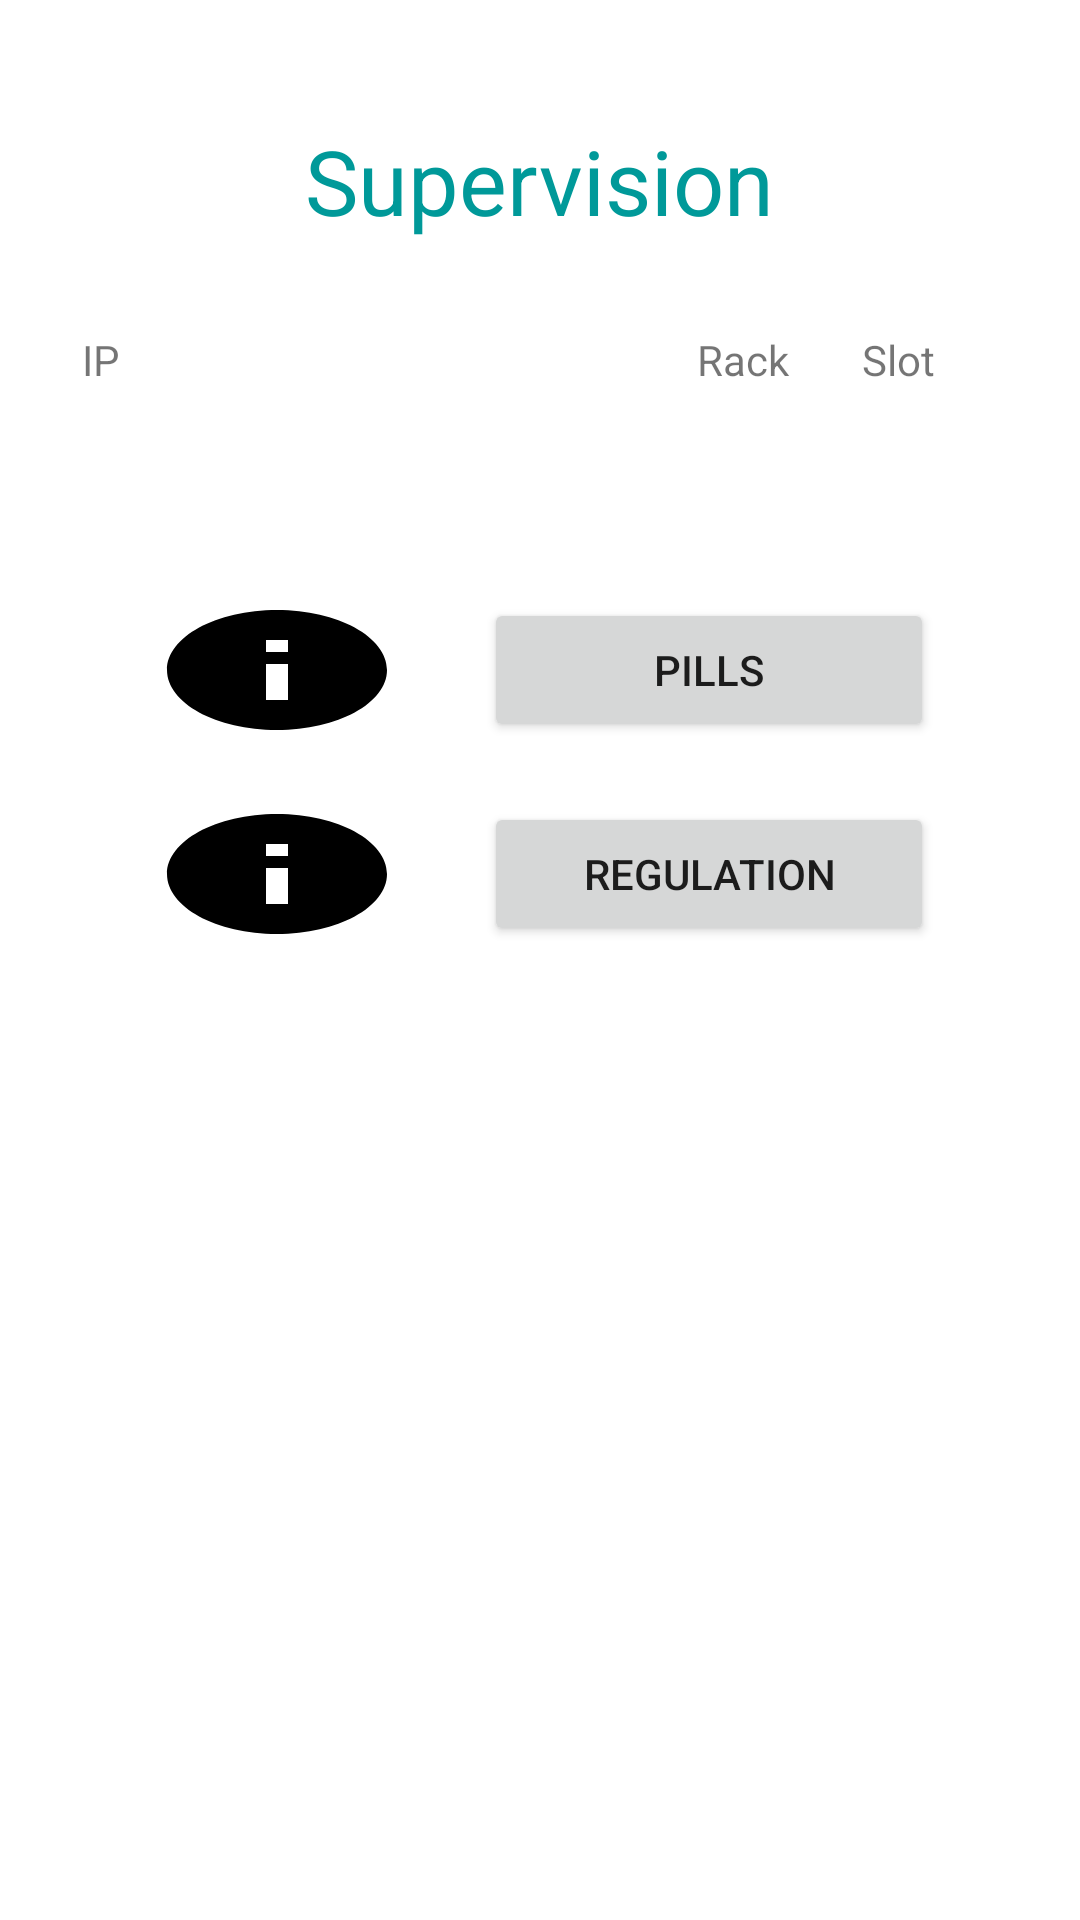

This screen was rendered from an Android layout file. Write that file and the resources it references.
<!-- AndroidManifest.xml: application theme Theme.HEHCTN -->
<!-- res/layout/activity_supervision.xml -->
<?xml version="1.0" encoding="utf-8"?>
<LinearLayout xmlns:android="http://schemas.android.com/apk/res/android"
    xmlns:app="http://schemas.android.com/apk/res-auto"
    xmlns:tools="http://schemas.android.com/tools"
    android:layout_width="match_parent"
    android:layout_height="match_parent"
    android:layout_marginTop="50dp"
    android:gravity="center_horizontal"
    android:orientation="vertical"
    tools:context=".app.activity.SupervisionActivity">

    <TextView
        android:layout_width="wrap_content"
        android:layout_height="wrap_content"
        android:text="Supervision"
        android:textColor="@color/primaryColor"
        android:layout_marginTop="40dp"
        android:layout_marginBottom="30dp"
        android:textSize="30sp"
        android:shadowRadius="2"/>

    <TableRow
        android:layout_width="wrap_content"
        android:layout_height="wrap_content">

        <TextView
            android:layout_width="200dp"
            android:layout_height="wrap_content"
            android:layout_marginRight="5dp"
            android:text="IP"
            />
        <TextView
            android:layout_width="50dp"
            android:layout_height="wrap_content"
            android:layout_marginRight="5dp"
            android:text="Rack"
            />
        <TextView
            android:layout_width="40dp"
            android:layout_height="wrap_content"
            android:layout_marginRight="5dp"
            android:text="Slot"
            />
    </TableRow>

    <TableRow
        android:layout_width="wrap_content"
        android:layout_height="wrap_content"
        android:layout_marginBottom="40dp">

        <EditText
            android:id="@+id/et_supervision_ip"
            android:inputType="number"
            android:layout_width="200dp"
            android:layout_height="30dp"
            android:background="@drawable/ic_edittext_background"
            android:layout_marginRight="5dp"
            android:padding="5dp"
            />
        <EditText
            android:id="@+id/et_supervision_rack"
            android:inputType="number"
            android:layout_width="50dp"
            android:layout_height="30dp"
            android:background="@drawable/ic_edittext_background"
            android:layout_marginRight="5dp"
            android:padding="5dp"
            />
        <EditText
            android:id="@+id/et_supervision_slot"
            android:inputType="number"
            android:layout_width="40dp"
            android:layout_height="30dp"
            android:background="@drawable/ic_edittext_background"
            android:layout_marginRight="5dp"
            android:padding="5dp"
            />
    </TableRow>

    <TableRow
        android:layout_width="wrap_content"
        android:layout_height="wrap_content"
        android:layout_marginBottom="20dp">

        <Button
            android:id="@+id/bt_supervision_infopills"
            android:layout_width="wrap_content"
            android:layout_height="wrap_content"
            android:background="@drawable/ic_baseline_info_24"
            android:layout_marginRight="25dp"
            android:onClick="onMainClickManager"/>
        <Button
            android:id="@+id/bt_supervision_pills"
            android:layout_width="150dp"
            android:layout_height="wrap_content"
            android:text="Pills"
            android:onClick="onMainClickManager"/>
    </TableRow>

    <TableRow
        android:layout_width="wrap_content"
        android:layout_height="wrap_content"
        android:layout_marginBottom="10dp">

        <Button
            android:id="@+id/bt_supervision_inforegulation"
            android:layout_width="wrap_content"
            android:layout_height="wrap_content"
            android:background="@drawable/ic_baseline_info_24"
            android:layout_marginRight="25dp"
            android:onClick="onMainClickManager"/>
        <Button
            android:id="@+id/bt_supervision_regulation"
            android:layout_width="150dp"
            android:layout_height="wrap_content"
            android:text="Regulation"
            android:onClick="onMainClickManager"/>
    </TableRow>

</LinearLayout>
<!-- resources referenced by this layout -->
<resources>
  <color name="primaryColor">#009999</color>
  <!-- drawable ic_baseline_info_24 (drawable) -->
  <vector android:height="24dp" android:tint="#000000"
      android:viewportHeight="24" android:viewportWidth="24"
      android:width="24dp" xmlns:android="http://schemas.android.com/apk/res/android">
      <path android:fillColor="@android:color/holo_blue_light" android:pathData="M12,2C6.48,2 2,6.48 2,12s4.48,10 10,10 10,-4.48 10,-10S17.52,2 12,2zM13,17h-2v-6h2v6zM13,9h-2L11,7h2v2z"/>
  </vector>
  <style name="Theme.HEHCTN" parent="Theme.MaterialComponents.DayNight.DarkActionBar">
          
          <item name="colorPrimary">@color/primaryColor</item>
          <item name="colorPrimaryVariant">@color/primaryColorOP80</item>
          <item name="colorOnPrimary">@color/white</item>
          
          <item name="colorSecondary">@color/white</item>
          <item name="colorSecondaryVariant">@color/white</item>
          <item name="colorOnSecondary">@color/primaryColor</item>
          
          <item name="android:statusBarColor" tools:targetApi="l">?attr/colorPrimaryVariant</item>
          
      </style>
  <color name="primaryColorOP80">#CB009999</color>
  <color name="white">#FFFFFF</color>
</resources>
